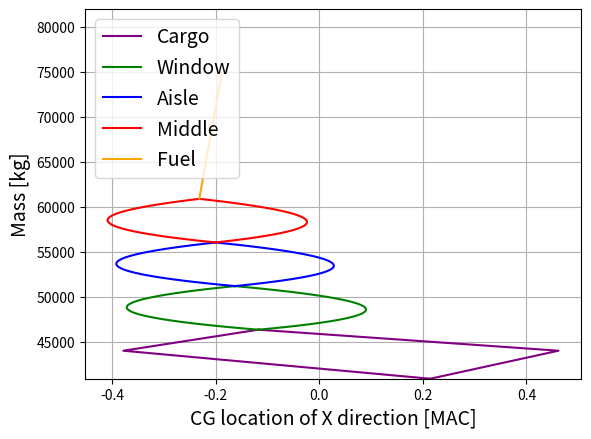

Source code (Python):
# -*- coding: utf-8 -*-
"""
Created on Thu Mar 12 13:48:53 2020

[redacted]
"""

import numpy as np
import matplotlib.pyplot as plt

#%% ---------------------- Inputs ----------------------


#Aircraft dimensions
lmac = 1.544                          # MAC [m]
l_fuse = 42.6                           # Fuselage length [m]
xlemac = 0.46*l_fuse    # X position of LEMAC from nose (LEMAC at 50% of cabin)
x_cg_wing = xlemac + 0.25*lmac            # wing cg from nose, assumed same as average aerodynamic centre
#l_t = 42.6-6*0.75-1-x_cg_wing+1              # Tail moment arm [m], distance between 1/4 chords tail to xac (for now V_tail)
W_wing = 9235.824024                        # Wing and strut mass combined
W_engine = 983.4235289 + 4341.959989     # Engine + generator + nacelle
x_cg_engine = xlemac - 6.167                # assumed to be same as pylons

#CG locations in X direction from the nose (Assumptions/Justification in brackets)
x_cargo_frw = 7                        # forward cargo [m] (from concept 3 midterm side view) 
x_cargo_aft = 27                      # aft cargo [m] (from concept 3 midterm side view)
x_cg_fuel = xlemac                      # fuel [m] (approximated to be at the LEMAC, forward of approximate CG of wing since there will be no fuel at the tips)

#From Class II weight estimation google sheet
x_cg_oew_lesswing = 21.22121347 #[m] from nose
OEW_lesswing = 26344.20657
OEW = OEW_lesswing+W_wing+W_engine #[kg]
x_cg_oew = (x_cg_oew_lesswing*OEW_lesswing + x_cg_wing*W_wing + x_cg_engine*W_engine)/OEW
#Verify OEW matches

#Commented out, because this is calculated now in excel
#x_cg_wing = xlemac-10.58+9            # wing, as function of MAC [m] (For now assumed to be quarter chord MAC)
#x_cg_tail = l_t+xlemac               # tail [m] (cg wing + tail arm)
#x_cg_body = l_fuse*0.5                  # body/fuselage [m] (midpoint of fuselage length)
#x_cg_undercarriage_main = 0.53*l_fuse   # main landing gear [m] (relative to fuselage length of A320)
#x_cg_undercarriage_nose = 0.095*l_fuse  # nose landing gear [m] (relative to fuselage length of A320)
#x_cg_surfcont = x_cg_wing               # surface control [m] (assumed to be same as wing cg)
#x_cg_nacelle = xlemac-10.58+9                   # nacelle + pylons [m] (assumed to be at LEMAC)
#x_cg_engine = xlemac-10.58+9                    # engines [m] (assumed to be at LEMAC)
#x_cg_equip = x_cg_body                  # equipment e.g. APU and all that stuff [m] (assumed to be equally spread along the body)
#x_cg_furnish = x_cg_body
#x_cg_BLI = l_fuse

#Passenger arrangement (input value)
total_pax = 192                         # Number of passengers [-] (ITS 194 BUT MODIFIED SO THAT ROWS FIT NICELY)
window_row = 2                          # number of rows [-] (all from mid-term)
middle_row = 2
aisle_row = 2
total_row = window_row+middle_row+aisle_row
pax_per_row = int(total_pax/total_row)
seat_pitch = 812.8e-3*1.1                  # seating pitch [m] (from mid-term)
l_cabin = 30.25                         # length of cabin [m] (from mid-term)
l_cockpit = 4                           # length of cockpit [m] (from mid-term)
x_seat_mostfrw = l_cockpit+(l_cabin-(seat_pitch*total_pax/(total_row)))/2 # Position of most forward seat from nose [m] (Assume all seat at the middle of cabin with the seating pitch)
pax_weight = 75*194/192                 # weight per pax [kg] (assumed 95, but corrected to 192 pax from 194 pax)

# Aircraft weights
PL = 20000                                      # Payload mass [kg] (from req.)
m_cargo_frw = (PL - total_pax*pax_weight)*4/7   # Frw cargo [kg]
m_cargo_aft = (PL - total_pax*pax_weight)*3/7   # Aft cargo [kg]
m_fuel = 13765.99377                            # Fuel weight [kg]
#Verified that PL mass indeed equals PAX+cargofrw+cargoaft
#%% ---------------------- Main ----------------------
#Compile CGs
#from Class_II_Torenbeek import *
#x_cg_oew = (W_wing*x_cg_wing + W_tail*x_cg_tail + W_body*x_cg_body + W_undercarriage_main*x_cg_undercarriage_main + W_undercarriage_nose*x_cg_undercarriage_nose + W_surfcont*x_cg_surfcont + W_nacelle*x_cg_nacelle + W_engine*x_cg_engine + W_equip*x_cg_equip + W_furnish*x_cg_furnish + W_BLI*x_cg_BLI)/OEW

def cargo_component_cg(m_frw, m_aft, x_frw, x_aft):
    frw_aft = [[],[]]
    aft_frw = [[],[]]
    frw_aft[0] = [m_frw, m_aft]
    frw_aft[1] = [x_frw, x_aft]
    aft_frw[0] = [m_aft, m_frw]
    aft_frw[1] = [x_aft, x_frw]
    return frw_aft, aft_frw

def passenger_component_cg(number_of_rows):
    frw_aft = [[],[]]
    aft_frw = [[],[]]
    m = np.ones(pax_per_row)*pax_weight*number_of_rows
    for i in range(pax_per_row):
        frw_aft[1].append(x_seat_mostfrw + i*seat_pitch)
    aft_frw[1] = sorted(frw_aft[1], reverse=True)
    frw_aft[0] = m
    aft_frw[0] = m
    return frw_aft, aft_frw

#Potato diagram function definition
"""
Input:  frw_aft, aft_frw (each consist of two lists, one list of mass of each component, and one list of x_loc of each component)
        m_initial, x_cg_initial (initial mass and x_cg for building up the potato diagram)
Output: x_cg_frw, x_cg_aft (the shitf of x_cg by adding the component one by one. frw: forward to backwards, aft: other way around)
        mlst (accumulated mass, one list assuming all component has equal mass)
             (which is not the case for the cargo! so make the second mlst by yourself which should be easy enough)
"""
def potato(frw_aft, aft_frw, m_initial, x_cg_initial): 
    m_current = m_initial
    mom_current = m_initial*x_cg_initial
    x_cg_frw = [x_cg_initial]
    for i in range(len(frw_aft[0])):        #Find xcg frw-->aft
        m_current = m_current + frw_aft[0][i]
        mom_current = mom_current + frw_aft[0][i]*frw_aft[1][i]
        x_cg_current = mom_current/m_current
        x_cg_frw.append(x_cg_current)
    m_current = m_initial
    mom_current = m_initial*x_cg_initial
    x_cg_aft = [x_cg_initial]
    for i in range(len(aft_frw[0])):        #Find xcg aft-->frw
        m_current = m_current + aft_frw[0][i]
        mom_current = mom_current + aft_frw[0][i]*aft_frw[1][i]
        x_cg_current = mom_current/m_current
        x_cg_aft.append(x_cg_current)    
    mlst = [m_initial]
    for i in range(len(frw_aft[0])):
        mlst.append(mlst[i]+frw_aft[0][i])
    return x_cg_frw, x_cg_aft, mlst #For cargo, mlst frw and aft are different it is just reverse of each other

#Convert into percentage of the mac from lemac
def pcmac(lst):
    lst = (np.array(lst)-xlemac)/lmac
    return lst


###Main part --- plotting everything###
cargo = cargo_component_cg(m_cargo_frw, m_cargo_aft, x_cargo_frw, x_cargo_aft)
pass_window = passenger_component_cg(window_row)
pass_aisle  = passenger_component_cg(aisle_row)
pass_middle = passenger_component_cg(middle_row)

#Plotting the position with x from nose
cargo_potato  = potato(cargo[0], cargo[1], OEW, x_cg_oew)
window_potato = potato(pass_window[0], pass_window[1], cargo_potato[2][-1],  cargo_potato[0][-1])
aisle_potato  = potato(pass_aisle[0],  pass_aisle[1],  window_potato[2][-1], window_potato[0][-1])
middle_potato = potato(pass_middle[0], pass_middle[1], aisle_potato[2][-1],  aisle_potato[0][-1])
#Compute the mass change for cargo, it is asymmetrical
cargo_potato_mass = [cargo_potato[2], [cargo_potato[2][0], cargo_potato[2][0]+m_cargo_frw, cargo_potato[2][2]]]
#Plotting fuel manually
fuel_mass_shift = [middle_potato[2][-1], middle_potato[2][-1]+m_fuel]
x_cg_shift_fuel = [middle_potato[0][-1], (middle_potato[0][-1]*middle_potato[2][-1]+x_cg_fuel*m_fuel)/(middle_potato[2][-1]+m_fuel)]

cargo_frw = pcmac(cargo_potato[0])
cargo_aft = pcmac(cargo_potato[1])
window_frw = pcmac(window_potato[0])
window_aft = pcmac(window_potato[1])
aisle_frw = pcmac(aisle_potato[0])
aisle_aft = pcmac(aisle_potato[1])
middle_frw = pcmac(middle_potato[0])
middle_aft = pcmac(middle_potato[1])
x_cg_shift_fuel = pcmac(x_cg_shift_fuel)

def loading_diagram():
    plt.plot(cargo_frw, cargo_potato_mass[0], label = "Cargo", color = "purple")
    plt.plot(cargo_aft, cargo_potato_mass[1],  color = "purple")
    plt.plot(window_frw, window_potato[2], label = "Window", color = "green")
    plt.plot(window_aft, window_potato[2], color = "green")
    plt.plot(aisle_frw, aisle_potato[2], label = "Aisle", color = "blue")
    plt.plot(aisle_aft, aisle_potato[2], color = "blue")
    plt.plot(middle_frw, middle_potato[2], label = "Middle", color = "red")
    plt.plot(middle_aft, middle_potato[2], color = "red")
    plt.plot(x_cg_shift_fuel, fuel_mass_shift, label = "Fuel", color = "orange")
#    plt.title("Loading diagram of Aircraft")
    plt.legend(fontsize = 14, loc = 'upper left')
    plt.xlabel("CG location of X direction [MAC]", fontsize = 14)
    plt.ylabel("Mass [kg]", fontsize = 14)
#    plt.xlim(-0.55, 0.45)
    plt.ylim(OEW, 82000)
    plt.grid()
    plt.show()
    return 
    

if __name__ == "__main__":
    loading_diagram()

cg_frw_mac = np.min([np.min(cargo_frw), np.min(window_frw), np.min(aisle_frw), np.min(middle_frw), np.min(x_cg_shift_fuel)])
cg_aft_mac = np.max([np.max(cargo_aft), np.max(window_aft), np.max(aisle_aft), np.max(middle_aft), np.max(x_cg_shift_fuel)])
cg_frw = xlemac + cg_frw_mac*lmac
cg_aft = xlemac + cg_aft_mac*lmac